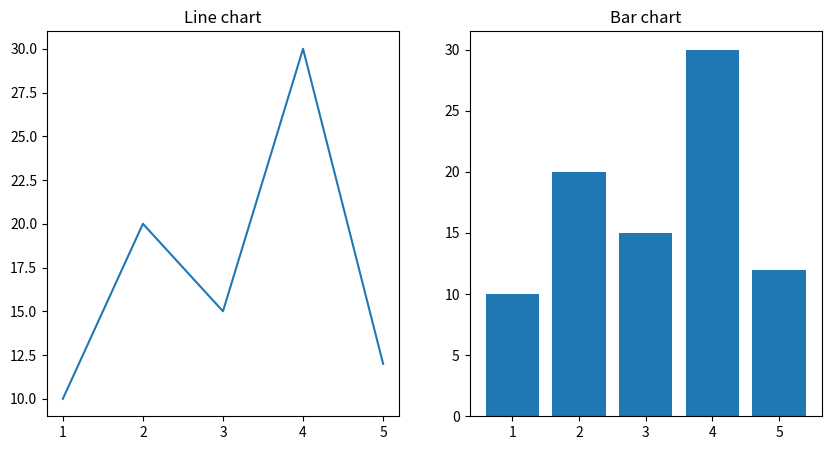

Recreate this plot in Python.
#fig, ax= plt.subplots(nrows, ncols, figsize=(width,height))

import matplotlib.pyplot as plt

fig, ax=plt.subplots(1,2, figsize=(10,5))

x=[1,2,3,4,5]
y=[10,20,15,30,12]

ax[0].plot(x,y)
ax[0].set_title('Line chart')

ax[1].bar(x,y)
ax[1].set_title('Bar chart')

#fig, ax=plt.subplots(2,1, sharex=True)

plt.show()